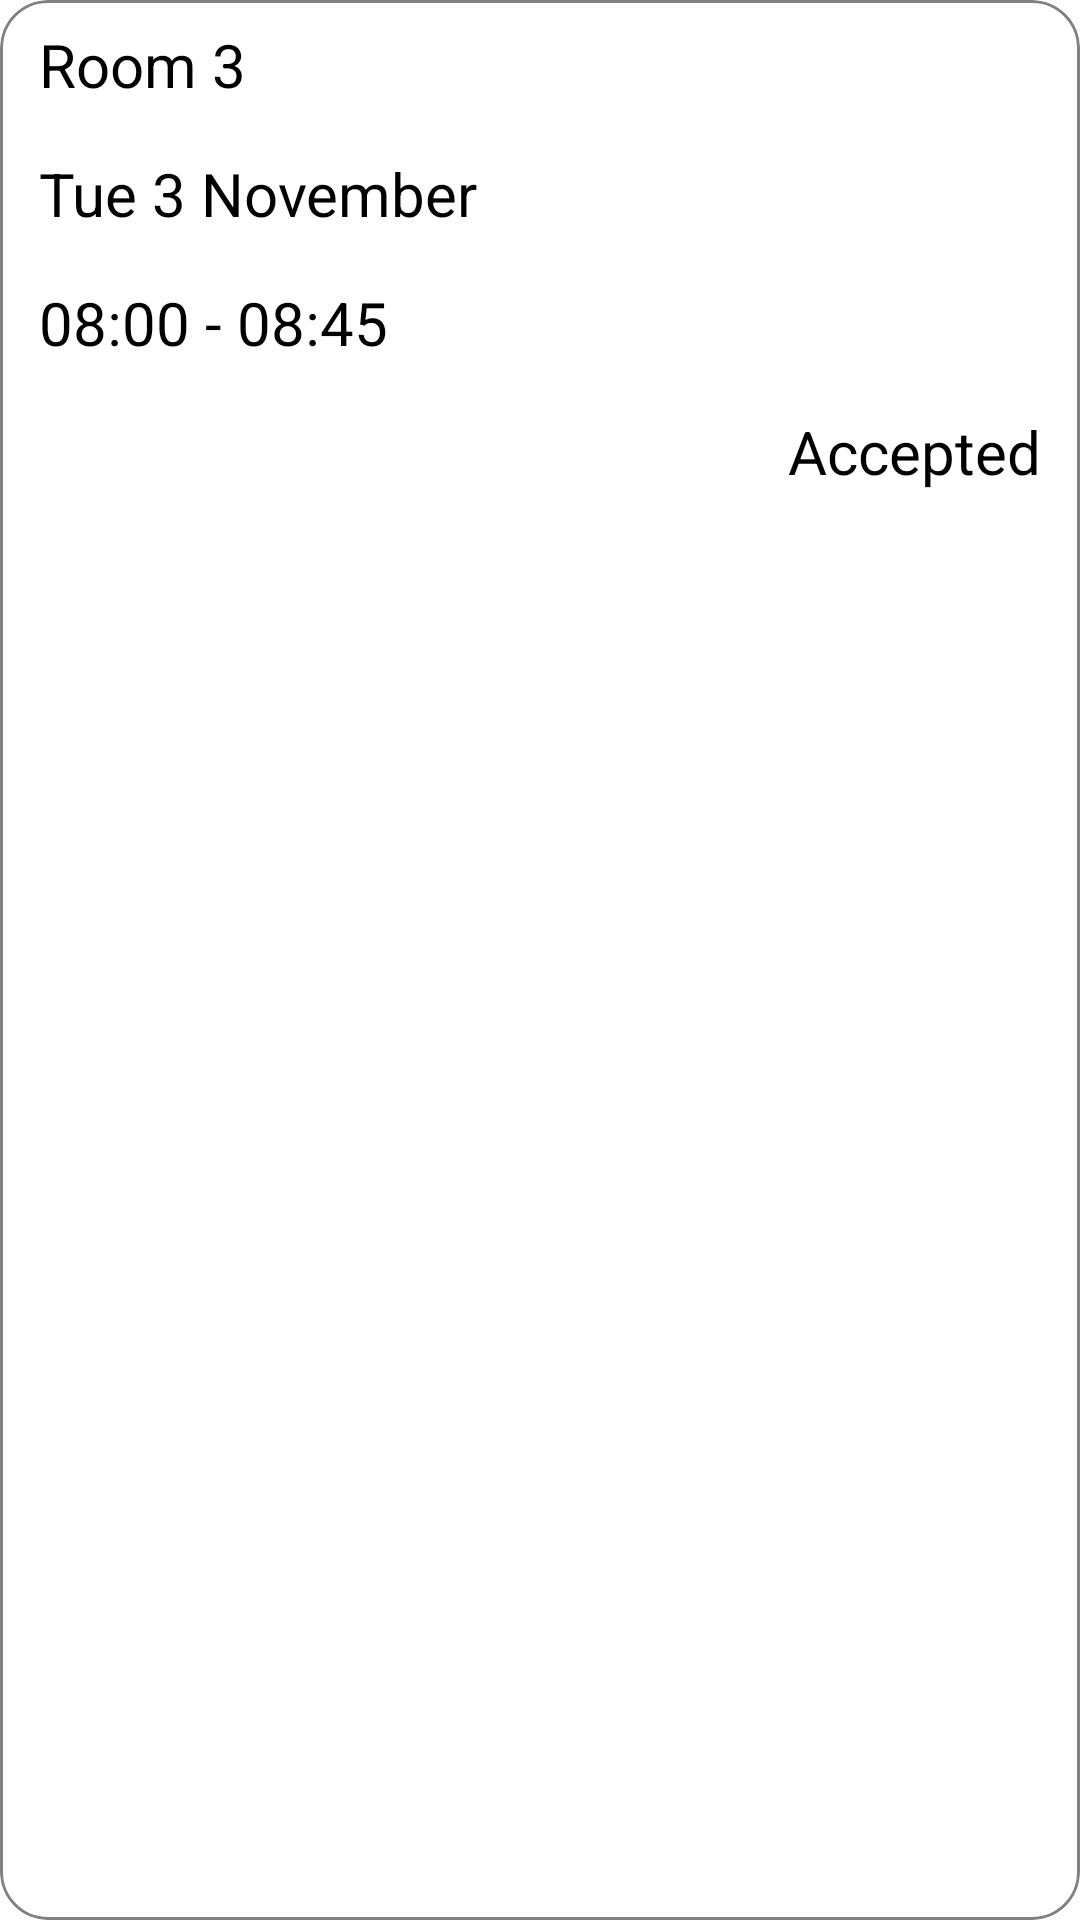

Write the Android layout XML for this screen, with the resource values it uses.
<!-- AndroidManifest.xml: application theme Theme.BookingApp -->
<!-- res/layout/bookingcardtemplate.xml -->
<?xml version="1.0" encoding="utf-8"?>
<com.google.android.material.card.MaterialCardView xmlns:android="http://schemas.android.com/apk/res/android"
    xmlns:app="http://schemas.android.com/apk/res-auto"
    android:id="@+id/protobooking"
    android:layout_width="match_parent"
    android:layout_height="wrap_content"
    android:layout_margin="10dp"
    android:layout_marginBottom="12dp"
    app:cardCornerRadius="16dp"
    app:cardElevation="0dp"
    app:strokeColor="@color/grey"
    app:strokeWidth="1dp">

    <LinearLayout
        android:layout_width="match_parent"
        android:layout_height="wrap_content"
        android:orientation="vertical">

        <TextView
            android:id="@+id/textView14"
            android:layout_width="match_parent"
            android:layout_height="wrap_content"
            android:layout_marginStart="5dp"
            android:padding="8dp"
            android:text="Room 3"
            android:textSize="20sp" />

        <TextView
            android:id="@+id/textView19"
            android:layout_width="match_parent"
            android:layout_height="wrap_content"
            android:layout_marginStart="5dp"
            android:padding="8dp"
            android:text="Tue 3 November"
            android:textSize="20sp" />

        <TextView
            android:id="@+id/textView18"
            android:layout_width="match_parent"
            android:layout_height="wrap_content"
            android:layout_marginStart="5dp"
            android:padding="8dp"
            android:text="08:00 - 08:45"
            android:textSize="20sp" />

        <TextView
            android:id="@+id/textView20"
            android:layout_width="match_parent"
            android:layout_height="wrap_content"
            android:layout_marginEnd="5dp"
            android:gravity="right|end"
            android:padding="8dp"
            android:text="Accepted"
            android:textSize="20sp" />
    </LinearLayout>

</com.google.android.material.card.MaterialCardView>
<!-- resources referenced by this layout -->
<resources>
  <color name="grey">#FF808080</color>
  <style name="Theme.BookingApp" parent="Base.Theme.BookingApp" />
  <style name="Base.Theme.BookingApp" parent="Theme.Material3.DayNight.NoActionBar">
          
          
          <item name="android:statusBarColor"> @color/white</item> 
          <item name="android:windowLightStatusBar">true</item>
          <item name="android:fitsSystemWindows">true</item>
  
          <item name="android:windowBackground">@color/white</item>
  
          
          <item name="android:textColor">@color/black</item>
          <item name="android:textColorPrimary">@color/black</item>
          <item name="colorOnSurface">@color/black</item>
  
          <item name="bottomNavigationStyle">@style/Widget.BookingApp.BottomNavigationView</item> 
          <item name="materialCardViewStyle">@style/roomcardviewstyle</item>
      </style>
  <color name="white">#FFFFFFFF</color>
  <color name="black">#FF000000</color>
  <style name="Widget.BookingApp.BottomNavigationView" parent="Widget.MaterialComponents.BottomNavigationView">
          <item name="itemIconTint">@color/black</item>
      </style>
  <style name="roomcardviewstyle" parent="Widget.Material3.CardView.Elevated">
          <item name="cardBackgroundColor">@color/white</item>
          <item name="android:backgroundTint">@color/white</item>
      </style>
</resources>
